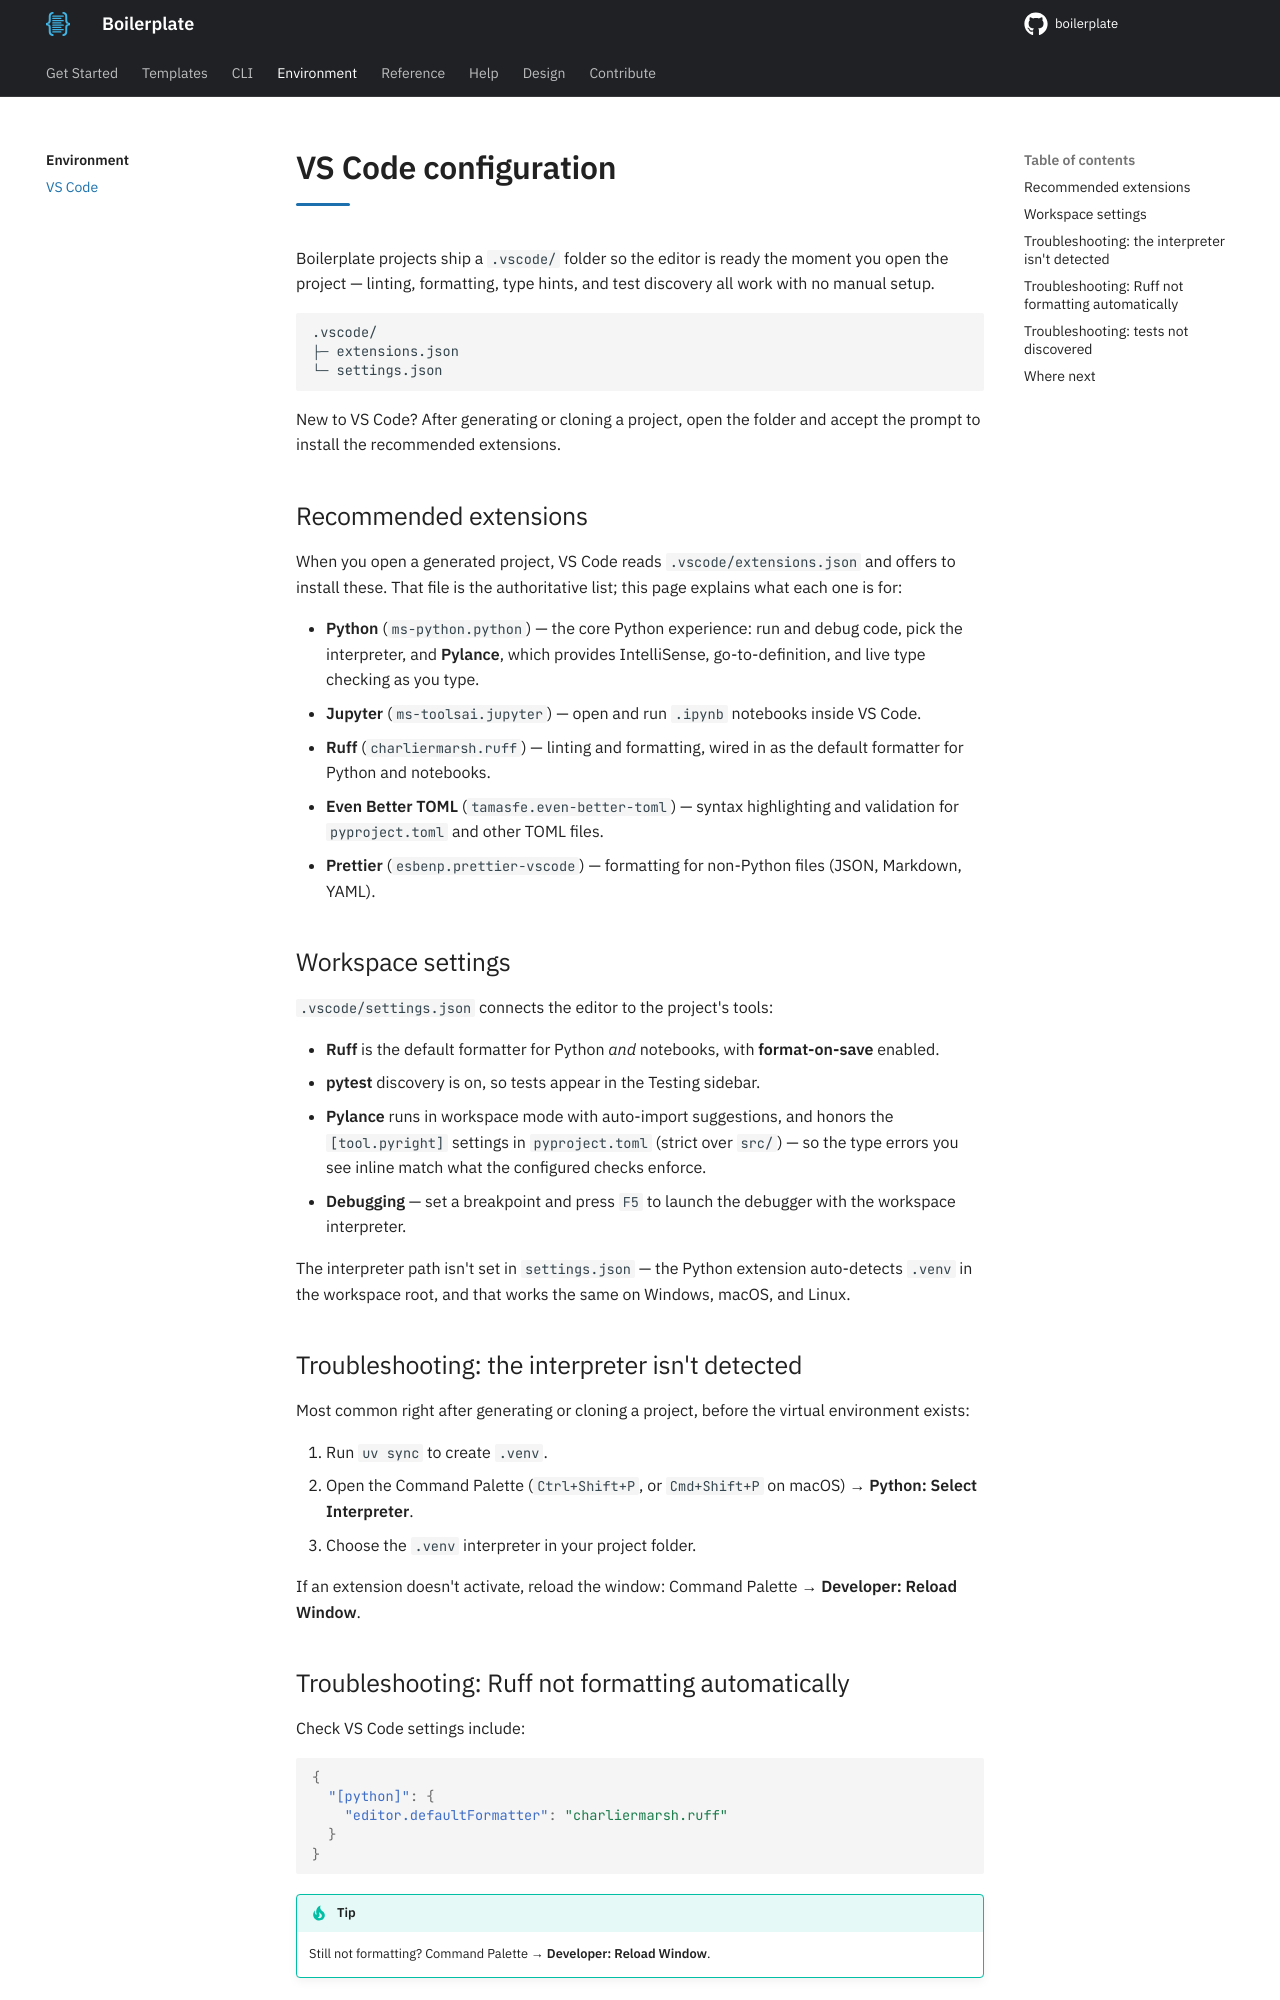

repository: TheRealBillSiegler/boilerplate · page: 0.4/environment/vscode/index.html · generator: mkdocs

# VS Code configuration

Boilerplate projects ship a `.vscode/` folder so the editor is ready the moment you open the project — linting, formatting, type hints, and test discovery all work with no manual setup.

```text
.vscode/
├─ extensions.json
└─ settings.json
```

New to VS Code? After generating or cloning a project, open the folder and accept the prompt to install the recommended extensions.

## Recommended extensions

When you open a generated project, VS Code reads `.vscode/extensions.json` and offers to install these. That file is the authoritative list; this page explains what each one is for:

- **Python** (`ms-python.python`) — the core Python experience: run and debug code, pick the interpreter, and **Pylance**, which provides IntelliSense, go-to-definition, and live type checking as you type.
- **Jupyter** (`ms-toolsai.jupyter`) — open and run `.ipynb` notebooks inside VS Code.
- **Ruff** (`charliermarsh.ruff`) — linting and formatting, wired in as the default formatter for Python and notebooks.
- **Even Better TOML** (`tamasfe.even-better-toml`) — syntax highlighting and validation for `pyproject.toml` and other TOML files.
- **Prettier** (`esbenp.prettier-vscode`) — formatting for non-Python files (JSON, Markdown, YAML).

## Workspace settings

`.vscode/settings.json` connects the editor to the project's tools:

- **Ruff** is the default formatter for Python *and* notebooks, with **format-on-save** enabled.
- **pytest** discovery is on, so tests appear in the Testing sidebar.
- **Pylance** runs in workspace mode with auto-import suggestions, and honors the `[tool.pyright]` settings in `pyproject.toml` (strict over `src/`) — so the type errors you see inline match what the configured checks enforce.
- **Debugging** — set a breakpoint and press `F5` to launch the debugger with the workspace interpreter.

The interpreter path isn't set in `settings.json` — the Python extension auto-detects `.venv` in the workspace root, and that works the same on Windows, macOS, and Linux.

## Troubleshooting: the interpreter isn't detected

Most common right after generating or cloning a project, before the virtual environment exists:

1. Run `uv sync` to create `.venv`.
2. Open the Command Palette (`Ctrl+Shift+P`, or `Cmd+Shift+P` on macOS) → **Python: Select Interpreter**.
3. Choose the `.venv` interpreter in your project folder.

If an extension doesn't activate, reload the window: Command Palette → **Developer: Reload Window**.
